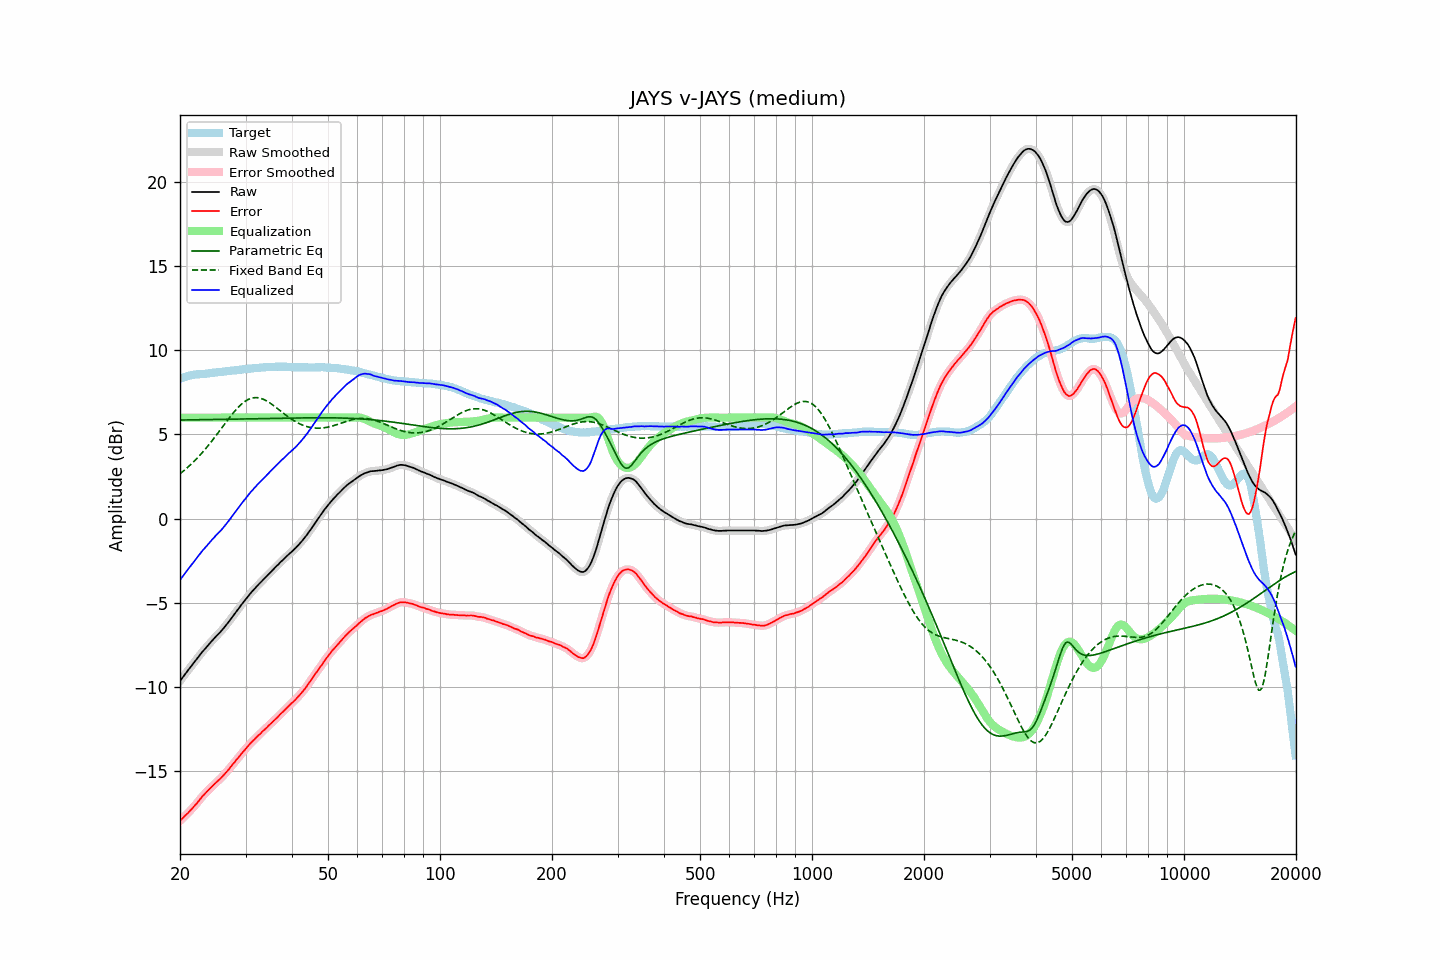

Values plotted in this chart, from the file beside it:
frequency, raw, error, smoothed, error_smoothed, equalization, parametric_eq, fixed_band_eq, equalized_raw, equalized_smoothed, target
20.00, -9.65, -17.95, -9.65, -17.95, 6.00, 5.86, 2.66, -3.65, -3.65, 8.30
20.20, -9.52, -17.86, -9.52, -17.86, 6.00, 5.86, 2.74, -3.52, -3.52, 8.34
20.40, -9.39, -17.77, -9.39, -17.77, 6.00, 5.86, 2.81, -3.39, -3.39, 8.38
20.61, -9.26, -17.66, -9.26, -17.67, 6.00, 5.86, 2.90, -3.26, -3.26, 8.40
20.81, -9.14, -17.58, -9.14, -17.58, 6.00, 5.86, 2.98, -3.14, -3.14, 8.44
21.02, -9.01, -17.49, -9.01, -17.49, 6.00, 5.86, 3.06, -3.01, -3.01, 8.48
21.23, -8.89, -17.39, -8.89, -17.39, 6.00, 5.86, 3.15, -2.89, -2.89, 8.50
21.44, -8.77, -17.29, -8.76, -17.29, 6.00, 5.87, 3.24, -2.77, -2.76, 8.52
21.66, -8.64, -17.18, -8.64, -17.18, 6.00, 5.87, 3.33, -2.64, -2.64, 8.54
21.87, -8.52, -17.07, -8.52, -17.07, 6.00, 5.87, 3.43, -2.52, -2.52, 8.55
22.09, -8.40, -16.97, -8.40, -16.96, 6.00, 5.87, 3.52, -2.40, -2.40, 8.57
22.31, -8.28, -16.86, -8.27, -16.85, 6.00, 5.87, 3.62, -2.28, -2.27, 8.58
22.54, -8.15, -16.73, -8.15, -16.73, 6.00, 5.87, 3.72, -2.15, -2.15, 8.58
22.76, -8.02, -16.61, -8.02, -16.61, 6.00, 5.87, 3.83, -2.02, -2.02, 8.59
22.99, -7.90, -16.49, -7.91, -16.49, 6.00, 5.88, 3.94, -1.90, -1.91, 8.59
23.22, -7.80, -16.40, -7.79, -16.39, 6.00, 5.88, 4.05, -1.80, -1.79, 8.60
23.45, -7.69, -16.30, -7.69, -16.29, 6.00, 5.88, 4.16, -1.69, -1.69, 8.61
23.69, -7.58, -16.20, -7.58, -16.20, 6.00, 5.88, 4.28, -1.58, -1.58, 8.62
23.92, -7.47, -16.10, -7.47, -16.10, 6.00, 5.88, 4.39, -1.47, -1.47, 8.64
24.16, -7.36, -16.01, -7.36, -16.01, 6.00, 5.88, 4.51, -1.36, -1.36, 8.65
24.40, -7.25, -15.91, -7.25, -15.91, 6.00, 5.89, 4.63, -1.25, -1.25, 8.66
24.65, -7.15, -15.81, -7.14, -15.82, 6.00, 5.89, 4.76, -1.15, -1.14, 8.66
24.89, -7.04, -15.72, -7.04, -15.72, 6.00, 5.89, 4.88, -1.04, -1.04, 8.68
25.14, -6.94, -15.63, -6.94, -15.63, 6.00, 5.89, 5.01, -0.94, -0.94, 8.69
25.39, -6.84, -15.54, -6.84, -15.54, 6.00, 5.89, 5.14, -0.84, -0.84, 8.70
25.65, -6.75, -15.46, -6.74, -15.46, 6.00, 5.89, 5.26, -0.75, -0.74, 8.71
25.91, -6.64, -15.36, -6.64, -15.36, 6.00, 5.90, 5.39, -0.64, -0.64, 8.72
26.16, -6.53, -15.26, -6.53, -15.26, 6.00, 5.90, 5.52, -0.53, -0.53, 8.73
26.43, -6.41, -15.15, -6.41, -15.15, 6.00, 5.90, 5.65, -0.41, -0.41, 8.74
26.69, -6.29, -15.05, -6.29, -15.05, 6.00, 5.90, 5.78, -0.29, -0.29, 8.76
26.96, -6.17, -14.94, -6.17, -14.94, 6.00, 5.90, 5.90, -0.17, -0.17, 8.77
27.23, -6.04, -14.82, -6.04, -14.82, 6.00, 5.91, 6.03, -0.04, -0.04, 8.78
27.50, -5.91, -14.71, -5.91, -14.70, 6.00, 5.91, 6.15, 0.09, 0.09, 8.80
27.77, -5.78, -14.57, -5.78, -14.58, 6.00, 5.91, 6.27, 0.22, 0.22, 8.80
28.05, -5.66, -14.47, -5.65, -14.46, 6.00, 5.91, 6.38, 0.34, 0.35, 8.81
28.33, -5.52, -14.33, -5.53, -14.34, 6.00, 5.91, 6.49, 0.48, 0.47, 8.81
28.62, -5.40, -14.23, -5.40, -14.23, 6.00, 5.92, 6.59, 0.60, 0.60, 8.83
28.90, -5.28, -14.12, -5.27, -14.11, 6.00, 5.92, 6.69, 0.72, 0.73, 8.84
29.19, -5.14, -13.99, -5.15, -14.00, 6.00, 5.92, 6.78, 0.86, 0.85, 8.85
29.48, -5.02, -13.89, -5.02, -13.89, 6.00, 5.92, 6.86, 0.98, 0.98, 8.87
29.78, -4.90, -13.78, -4.89, -13.77, 6.00, 5.92, 6.94, 1.10, 1.11, 8.88
30.08, -4.77, -13.66, -4.77, -13.66, 6.00, 5.92, 7.00, 1.23, 1.23, 8.89
30.38, -4.65, -13.55, -4.65, -13.55, 6.00, 5.93, 7.06, 1.35, 1.35, 8.90
30.68, -4.54, -13.44, -4.53, -13.44, 6.00, 5.93, 7.10, 1.46, 1.47, 8.90
30.99, -4.42, -13.33, -4.42, -13.34, 6.00, 5.93, 7.14, 1.58, 1.58, 8.91
31.30, -4.31, -13.23, -4.31, -13.24, 6.00, 5.93, 7.17, 1.69, 1.69, 8.92
31.61, -4.21, -13.15, -4.21, -13.14, 6.00, 5.93, 7.18, 1.79, 1.79, 8.94
31.93, -4.11, -13.05, -4.10, -13.04, 6.00, 5.94, 7.19, 1.89, 1.90, 8.94
32.24, -4.00, -12.94, -4.00, -12.95, 6.00, 5.94, 7.19, 2.00, 2.00, 8.95
32.57, -3.90, -12.86, -3.90, -12.86, 6.00, 5.94, 7.17, 2.10, 2.10, 8.96
32.89, -3.81, -12.78, -3.80, -12.77, 6.00, 5.94, 7.15, 2.19, 2.20, 8.97
33.22, -3.70, -12.67, -3.70, -12.68, 6.00, 5.95, 7.12, 2.30, 2.30, 8.97
33.55, -3.60, -12.59, -3.60, -12.59, 6.00, 5.95, 7.08, 2.40, 2.40, 8.99
33.89, -3.51, -12.50, -3.50, -12.50, 6.00, 5.95, 7.04, 2.49, 2.50, 8.99
34.23, -3.41, -12.42, -3.41, -12.41, 6.00, 5.95, 6.99, 2.59, 2.59, 9.01
34.57, -3.31, -12.31, -3.31, -12.32, 6.00, 5.95, 6.93, 2.69, 2.69, 9.00
34.92, -3.21, -12.22, -3.21, -12.23, 6.00, 5.96, 6.87, 2.79, 2.79, 9.01
35.27, -3.12, -12.14, -3.12, -12.13, 6.00, 5.96, 6.80, 2.88, 2.88, 9.02
35.62, -3.03, -12.05, -3.02, -12.04, 6.00, 5.96, 6.73, 2.97, 2.98, 9.02
35.97, -2.93, -11.94, -2.93, -11.95, 6.00, 5.96, 6.66, 3.07, 3.07, 9.02
... 635 more rows
